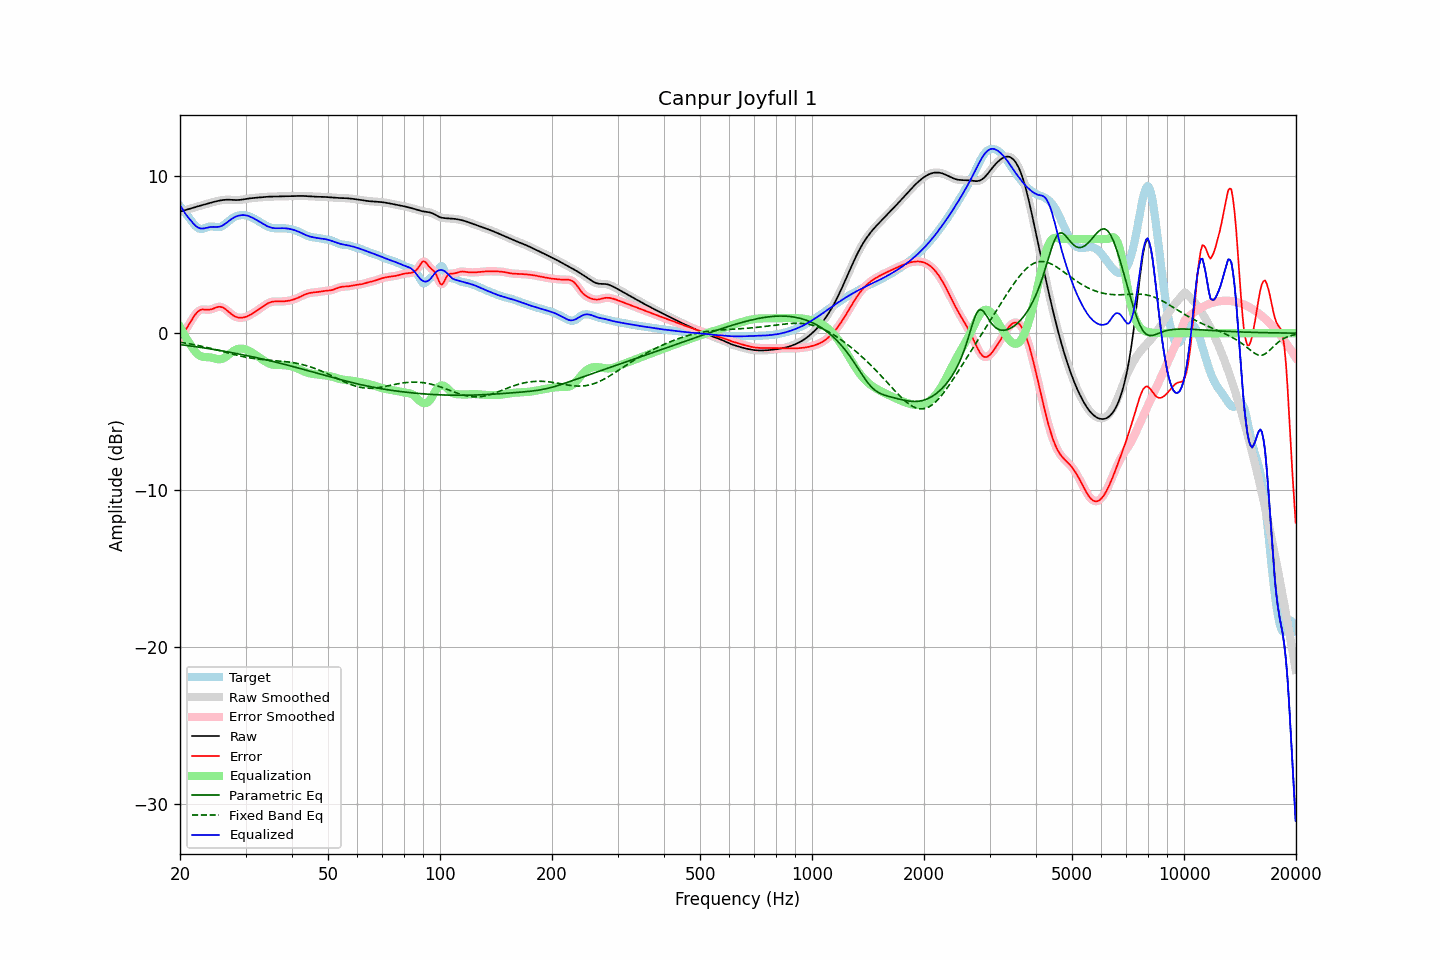

Data behind this chart, as committed beside it:
frequency, raw, error, smoothed, error_smoothed, equalization, parametric_eq, fixed_band_eq, equalized_raw, equalized_smoothed, target
20.00, 7.76, -0.34, 7.76, -0.34, 0.41, -0.73, -0.58, 8.16, 8.16, 8.10
20.20, 7.78, -0.19, 7.78, -0.19, 0.21, -0.74, -0.59, 7.99, 7.99, 7.97
20.40, 7.80, -0.03, 7.81, -0.03, 0.02, -0.75, -0.61, 7.82, 7.82, 7.84
20.61, 7.83, 0.13, 7.83, 0.13, -0.17, -0.77, -0.62, 7.67, 7.67, 7.71
20.81, 7.86, 0.29, 7.86, 0.29, -0.34, -0.78, -0.64, 7.52, 7.52, 7.57
21.02, 7.89, 0.46, 7.89, 0.46, -0.50, -0.79, -0.66, 7.39, 7.39, 7.44
21.23, 7.93, 0.63, 7.93, 0.63, -0.66, -0.81, -0.68, 7.27, 7.27, 7.30
21.44, 7.96, 0.80, 7.96, 0.80, -0.81, -0.82, -0.70, 7.15, 7.15, 7.16
21.66, 7.99, 0.96, 7.99, 0.96, -0.96, -0.83, -0.72, 7.03, 7.03, 7.03
21.87, 8.02, 1.12, 8.02, 1.12, -1.11, -0.85, -0.74, 6.91, 6.91, 6.90
22.09, 8.05, 1.25, 8.05, 1.25, -1.23, -0.86, -0.76, 6.82, 6.82, 6.80
22.31, 8.08, 1.36, 8.08, 1.36, -1.33, -0.88, -0.78, 6.74, 6.74, 6.71
22.54, 8.11, 1.44, 8.11, 1.44, -1.41, -0.89, -0.80, 6.69, 6.69, 6.66
22.76, 8.13, 1.49, 8.13, 1.49, -1.46, -0.91, -0.82, 6.67, 6.67, 6.64
22.99, 8.16, 1.51, 8.16, 1.51, -1.50, -0.92, -0.84, 6.67, 6.67, 6.65
23.22, 8.19, 1.51, 8.19, 1.51, -1.51, -0.94, -0.87, 6.68, 6.68, 6.68
23.45, 8.22, 1.50, 8.22, 1.50, -1.52, -0.95, -0.89, 6.70, 6.70, 6.72
23.69, 8.25, 1.49, 8.25, 1.49, -1.52, -0.97, -0.91, 6.73, 6.73, 6.76
23.92, 8.28, 1.50, 8.28, 1.50, -1.53, -0.99, -0.94, 6.75, 6.75, 6.78
24.16, 8.31, 1.51, 8.31, 1.51, -1.54, -1.00, -0.96, 6.77, 6.77, 6.80
24.40, 8.34, 1.54, 8.34, 1.54, -1.56, -1.02, -0.99, 6.77, 6.77, 6.80
24.65, 8.36, 1.58, 8.36, 1.58, -1.59, -1.03, -1.02, 6.77, 6.77, 6.79
24.89, 8.39, 1.62, 8.39, 1.62, -1.62, -1.05, -1.04, 6.77, 6.77, 6.77
25.14, 8.41, 1.66, 8.41, 1.66, -1.64, -1.07, -1.07, 6.77, 6.77, 6.76
25.39, 8.44, 1.68, 8.44, 1.68, -1.66, -1.09, -1.10, 6.78, 6.78, 6.75
25.65, 8.46, 1.68, 8.46, 1.68, -1.66, -1.10, -1.12, 6.80, 6.80, 6.78
25.91, 8.47, 1.66, 8.47, 1.66, -1.64, -1.12, -1.15, 6.84, 6.84, 6.81
26.16, 8.49, 1.62, 8.49, 1.62, -1.60, -1.14, -1.18, 6.89, 6.89, 6.87
26.43, 8.50, 1.55, 8.50, 1.55, -1.54, -1.16, -1.21, 6.96, 6.96, 6.95
26.69, 8.50, 1.47, 8.50, 1.47, -1.47, -1.18, -1.23, 7.04, 7.04, 7.03
26.96, 8.51, 1.39, 8.51, 1.39, -1.39, -1.19, -1.26, 7.12, 7.12, 7.12
27.23, 8.50, 1.30, 8.50, 1.30, -1.31, -1.21, -1.29, 7.20, 7.20, 7.21
27.50, 8.50, 1.21, 8.50, 1.21, -1.23, -1.23, -1.31, 7.27, 7.27, 7.28
27.77, 8.49, 1.14, 8.49, 1.14, -1.15, -1.25, -1.34, 7.34, 7.34, 7.35
28.05, 8.48, 1.08, 8.48, 1.08, -1.09, -1.27, -1.37, 7.39, 7.39, 7.41
28.33, 8.48, 1.03, 8.48, 1.03, -1.04, -1.29, -1.39, 7.44, 7.44, 7.45
28.62, 8.48, 1.00, 8.48, 1.00, -1.01, -1.31, -1.42, 7.48, 7.48, 7.48
28.90, 8.49, 0.99, 8.49, 0.99, -0.99, -1.33, -1.44, 7.50, 7.50, 7.51
29.19, 8.50, 0.98, 8.50, 0.98, -0.98, -1.35, -1.46, 7.52, 7.52, 7.52
29.48, 8.52, 0.99, 8.52, 0.99, -0.99, -1.37, -1.49, 7.52, 7.52, 7.53
29.78, 8.53, 1.01, 8.53, 1.01, -1.01, -1.39, -1.51, 7.52, 7.52, 7.52
30.08, 8.55, 1.04, 8.55, 1.04, -1.04, -1.41, -1.53, 7.51, 7.51, 7.51
30.38, 8.57, 1.08, 8.57, 1.08, -1.08, -1.44, -1.55, 7.48, 7.48, 7.49
30.68, 8.58, 1.13, 8.58, 1.13, -1.13, -1.46, -1.57, 7.45, 7.45, 7.45
30.99, 8.60, 1.19, 8.60, 1.19, -1.19, -1.48, -1.58, 7.41, 7.41, 7.41
31.30, 8.61, 1.25, 8.61, 1.25, -1.25, -1.50, -1.60, 7.36, 7.36, 7.36
31.61, 8.62, 1.31, 8.62, 1.31, -1.31, -1.52, -1.62, 7.31, 7.31, 7.31
31.93, 8.63, 1.38, 8.63, 1.38, -1.38, -1.55, -1.63, 7.25, 7.25, 7.25
32.24, 8.64, 1.45, 8.64, 1.45, -1.45, -1.57, -1.64, 7.19, 7.19, 7.19
32.57, 8.65, 1.52, 8.65, 1.52, -1.52, -1.59, -1.66, 7.13, 7.13, 7.13
32.89, 8.66, 1.59, 8.66, 1.59, -1.59, -1.61, -1.67, 7.06, 7.06, 7.07
33.22, 8.66, 1.66, 8.66, 1.66, -1.66, -1.64, -1.68, 7.00, 7.00, 7.01
33.55, 8.67, 1.73, 8.67, 1.73, -1.73, -1.66, -1.69, 6.94, 6.94, 6.94
33.89, 8.68, 1.80, 8.68, 1.80, -1.80, -1.68, -1.70, 6.88, 6.88, 6.88
34.23, 8.69, 1.86, 8.69, 1.86, -1.86, -1.71, -1.71, 6.83, 6.83, 6.83
34.57, 8.70, 1.92, 8.70, 1.92, -1.91, -1.73, -1.71, 6.79, 6.79, 6.78
34.92, 8.70, 1.97, 8.70, 1.96, -1.95, -1.76, -1.72, 6.75, 6.75, 6.74
35.27, 8.70, 2.00, 8.70, 2.00, -1.98, -1.78, -1.73, 6.72, 6.72, 6.71
35.62, 8.71, 2.01, 8.71, 2.01, -2.01, -1.81, -1.74, 6.70, 6.70, 6.69
35.97, 8.71, 2.02, 8.71, 2.02, -2.02, -1.83, -1.74, 6.69, 6.69, 6.68
... 635 more rows
